2-way image classification set "dataset" from GitHub (nishchalas-tech/netradrishti-sih-prototype); label vocabulary: non-referable, referable.

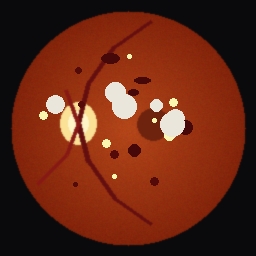
Label: referable

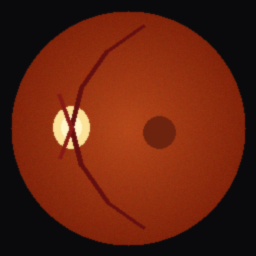
Label: non-referable

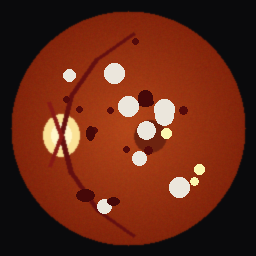
Label: referable

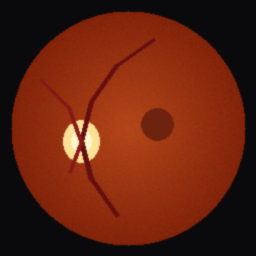
Label: non-referable

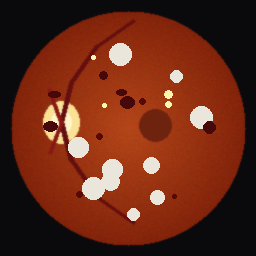
Label: referable

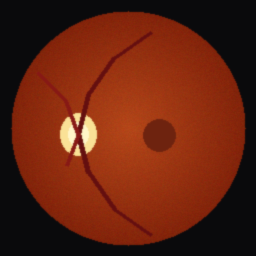
Label: non-referable
